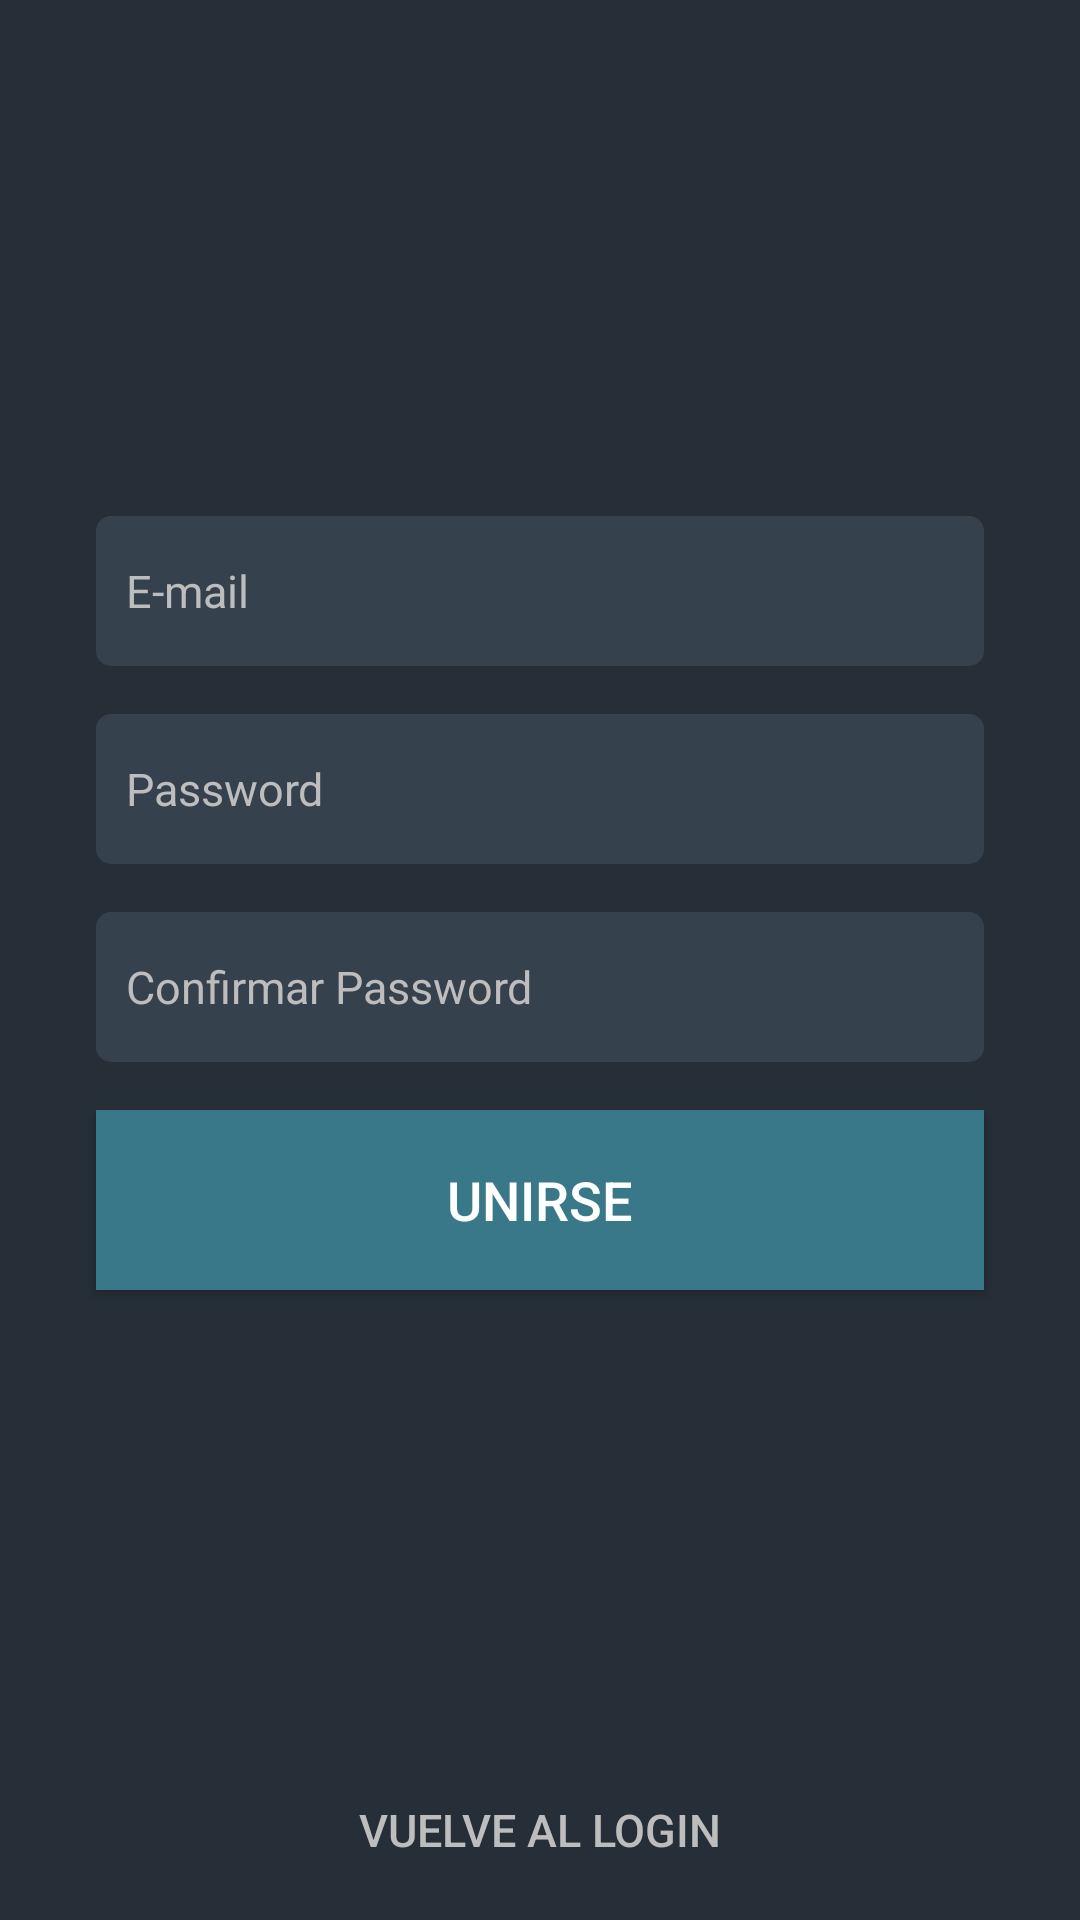

Produce the Android XML layout that renders to this screen, including the resource entries it uses.
<!-- AndroidManifest.xml: application theme AppTheme -->
<!-- res/layout/activity_sign_up.xml -->
<?xml version="1.0" encoding="utf-8"?>
<ScrollView xmlns:android="http://schemas.android.com/apk/res/android"
    xmlns:app="http://schemas.android.com/apk/res-auto"
    xmlns:tools="http://schemas.android.com/tools"
    android:layout_width="match_parent"
    android:layout_height="match_parent"
    android:background="@color/colorPrimaryDark"
    android:fillViewport="true"
    tools:context=".SignUpActivity">
<androidx.constraintlayout.widget.ConstraintLayout
    android:layout_width="match_parent"
    android:layout_height="match_parent"
    android:focusableInTouchMode="true">

    

    <EditText
        android:id="@+id/editTextEmail"
        android:layout_width="match_parent"
        android:layout_height="@dimen/login_edit_text_height"
        android:layout_marginStart="32dp"
        android:layout_marginEnd="32dp"
        android:layout_marginBottom="16dp"
        android:background="@drawable/edittext_rounded"
        android:hint="@string/login_email"
        android:inputType="textEmailAddress"
        android:paddingLeft="@dimen/login_edit_text_space"
        android:paddingRight="@dimen/login_edit_text_space"
        android:textSize="@dimen/login_text_size"
        app:layout_constraintBottom_toTopOf="@+id/editTextPassword"
        app:layout_constraintEnd_toEndOf="parent"
        app:layout_constraintHorizontal_bias="0.0"
        app:layout_constraintStart_toStartOf="parent" />

    <EditText
        android:id="@+id/editTextPassword"
        android:layout_width="match_parent"
        android:layout_height="@dimen/login_edit_text_height"
        android:layout_marginStart="32dp"
        android:layout_marginEnd="32dp"
        android:layout_marginBottom="16dp"
        android:background="@drawable/edittext_rounded"
        android:hint="@string/login_password"
        android:inputType="textPassword"
        android:paddingLeft="@dimen/login_edit_text_space"
        android:paddingRight="@dimen/login_edit_text_space"
        android:textSize="@dimen/login_text_size"
        app:layout_constraintBottom_toTopOf="@+id/editTextConfirmPassword"
        app:layout_constraintEnd_toEndOf="parent"
        app:layout_constraintHorizontal_bias="1.0"
        app:layout_constraintStart_toStartOf="parent" />

    <EditText
        android:id="@+id/editTextConfirmPassword"
        android:layout_width="match_parent"
        android:layout_height="@dimen/login_edit_text_height"
        android:layout_marginStart="32dp"
        android:layout_marginEnd="32dp"
        android:layout_marginBottom="16dp"
        android:background="@drawable/edittext_rounded"
        android:hint="@string/login_confirm_password"
        android:inputType="textPassword"
        android:paddingLeft="@dimen/login_edit_text_space"
        android:paddingRight="@dimen/login_edit_text_space"
        android:textSize="@dimen/login_text_size"
        app:layout_constraintBottom_toTopOf="@+id/buttonSignUp"
        app:layout_constraintEnd_toEndOf="parent"
        app:layout_constraintHorizontal_bias="1.0"
        app:layout_constraintStart_toStartOf="parent" />

    <Button
        android:id="@+id/buttonSignUp"
        android:layout_width="match_parent"
        android:layout_height="@dimen/login_button_xl_height"
        android:layout_marginStart="32dp"
        android:layout_marginEnd="32dp"
        android:layout_marginBottom="150dp"
        android:background="@drawable/button_ripple_bg"
        android:text="@string/login_sign_up"
        android:textColor="@color/colorPrimaryText"
        android:textSize="@dimen/login_text_xl_size"
        app:layout_constraintBottom_toTopOf="@+id/buttonGoLogIn"
        app:layout_constraintEnd_toEndOf="parent"
        app:layout_constraintStart_toStartOf="parent" />




            <Button
                android:id="@+id/buttonGoLogIn"
                android:layout_width="match_parent"
                android:layout_height="@dimen/login_button_xl_height"
                android:background="@drawable/button_ripple"
                android:text="@string/login_go_login"
                android:textColor="@color/colorSecondaryText"
                android:textSize="@dimen/login_text_size"
                app:layout_constraintBottom_toBottomOf="parent"
                app:layout_constraintEnd_toEndOf="parent"
                app:layout_constraintStart_toStartOf="parent" />



    </androidx.constraintlayout.widget.ConstraintLayout>

</ScrollView>
<!-- resources referenced by this layout -->
<resources>
  <color name="colorPrimaryDark">#262E37</color>
  <color name="colorPrimaryText">#FFFFFF</color>
  <color name="colorSecondaryText">#BDBDBD</color>
  <dimen name="login_button_xl_height">60dp</dimen>
  <dimen name="login_edit_text_height">50dp</dimen>
  <dimen name="login_edit_text_space">10dp</dimen>
  <dimen name="login_text_size">15sp</dimen>
  <dimen name="login_text_xl_size">18sp</dimen>
  <!-- drawable button_ripple_bg (drawable) -->
  <?xml version="1.0" encoding="utf-8"?>
  <ripple xmlns:android="http://schemas.android.com/apk/res/android"
          xmlns:tools="http://schemas.android.com/tools"
          android:color="@color/colorAccentDark"
          tools:targetApi="lollipop">
  
      <item android:id="@android:id/mask">
          <shape android:shape="rectangle">
              <solid android:color="@color/colorAccentDark"/>
          </shape>
      </item>
  
      <item android:id="@android:id/background"
            android:drawable="@color/colorAccentDark"/>
  
  </ripple>
  <!-- drawable edittext_rounded (drawable) -->
  <?xml version="1.0" encoding="utf-8"?>
  <shape xmlns:android="http://schemas.android.com/apk/res/android"
     android:padding="10dp"
      android:shape="rectangle"
      >
      <solid android:color="@color/colorPrimary"/>
      <corners
          android:bottomLeftRadius="5dp"
          android:bottomRightRadius="5dp"
          android:topLeftRadius="5dp"
          android:topRightRadius="5dp"/>
  
  </shape>
  <string name="login_confirm_password">Confirmar Password</string>
  <string name="login_email">E-mail</string>
  <string name="login_go_login">Vuelve al LogIn</string>
  <string name="login_password">Password</string>
  <string name="login_sign_up">Unirse</string>
  <style name="AppTheme" parent="Theme.AppCompat.Light.DarkActionBar">
          
          <item name="colorPrimary">@color/colorPrimary</item>
          <item name="colorPrimaryDark">@color/colorPrimaryDark</item>
          <item name="colorAccent">@color/colorAccent</item>
          <item name="android:editTextColor">@color/colorPrimaryText</item>
          <item name="android:textColorHint">@color/colorSecondaryText</item>
          <item name="android:windowNoTitle">true</item>
      </style>
  <color name="colorAccentDark">#387888</color>
  <color name="colorPrimary">#36414E</color>
  <color name="colorAccent">#4797AB</color>
</resources>
